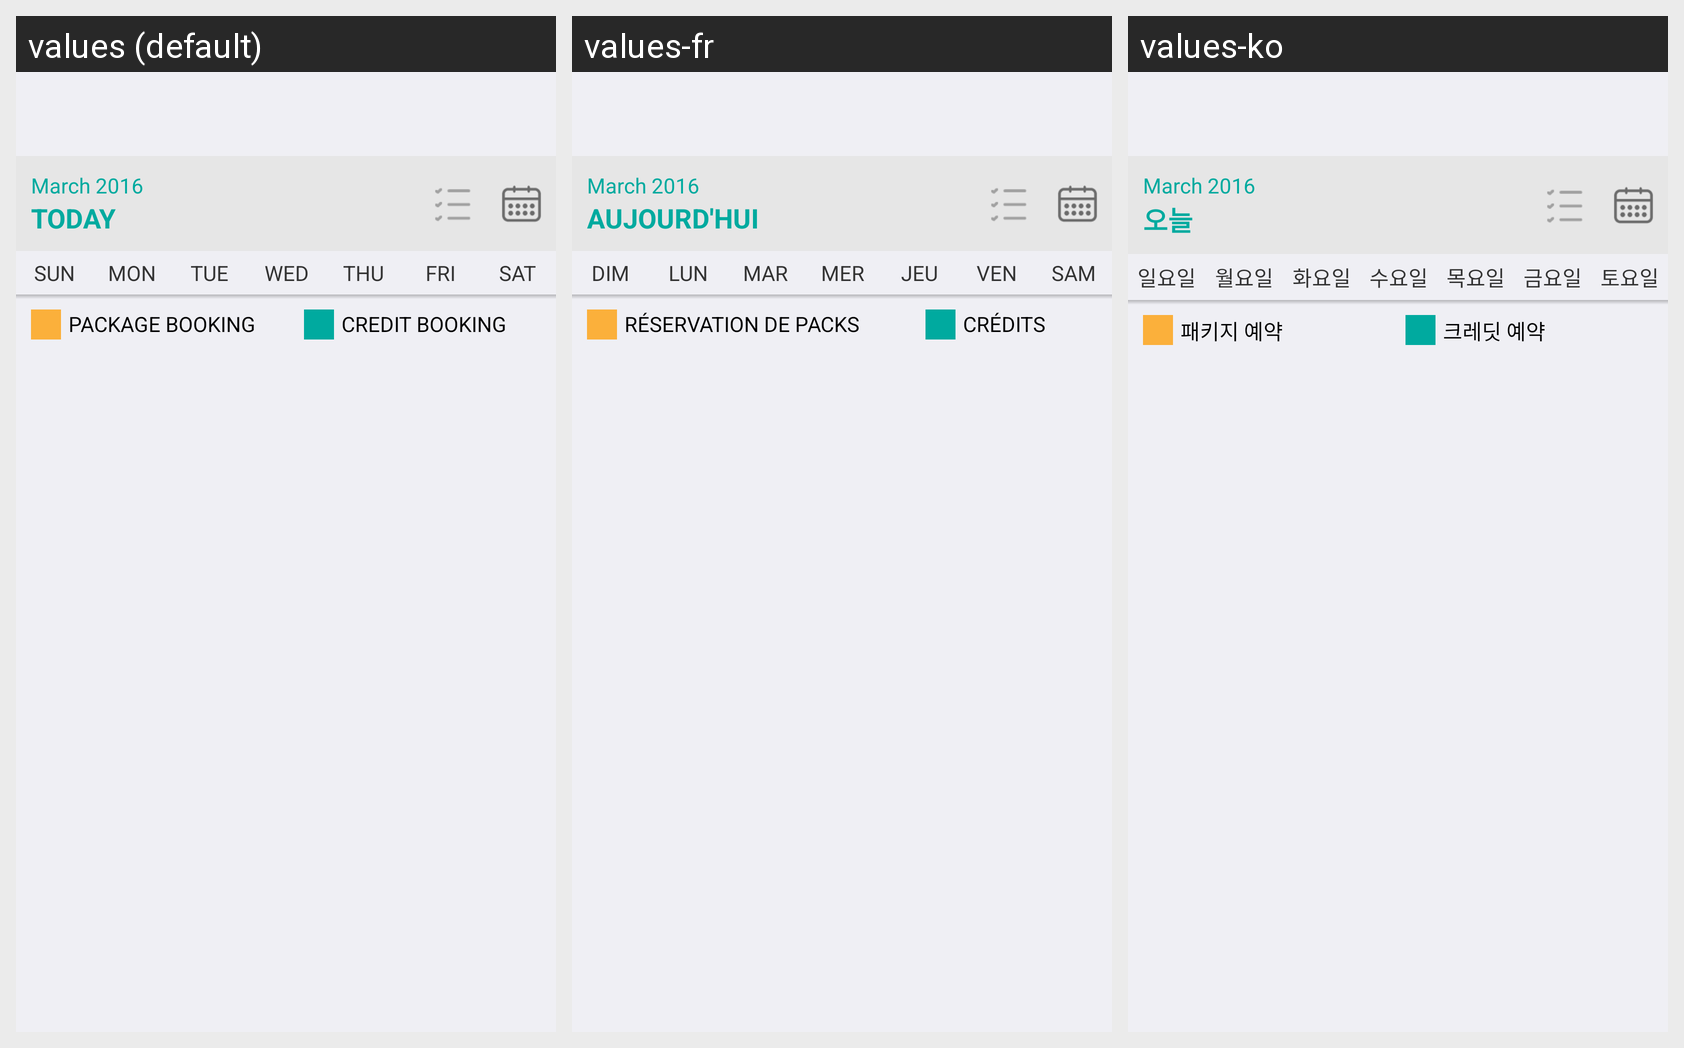

Here is an Android app screen in its default locale and in the app's own translations. Write out the translated-string differences for the strings that appear on this screen.
Android screen res/layout/fragment_schedule_detail.xml rendered under 3 locales, left to right: values (default), values-fr, values-ko. Device: Nexus 5 (rendered at 1080×1920; each locale shown at half size, 540×960, under a caption strip naming it); theme AppTheme.
Other locales in the repository, not shown: values-de, values-ja, values-th.
Strings drawn on this screen, with the default value and each locale's value (text and hints the layout hard-codes, and strings that could not be matched under every locale, appear in the picture but are not listed):

sd_today
  values: TODAY
  values-fr: AUJOURD'HUI
  values-ko: 오늘

sd_sunday
  values: SUN
  values-fr: DIM
  values-ko: 일요일

sd_monday
  values: MON
  values-fr: LUN
  values-ko: 월요일

sd_tuesday
  values: TUE
  values-fr: MAR
  values-ko: 화요일

sd_wednesday
  values: WED
  values-fr: MER
  values-ko: 수요일

sd_thursday
  values: THU
  values-fr: JEU
  values-ko: 목요일

sd_friday
  values: FRI
  values-fr: VEN
  values-ko: 금요일

sd_saturday
  values: SAT
  values-fr: SAM
  values-ko: 토요일

sd_package_booking
  values: Package Booking
  values-fr: Réservation de packs
  values-ko: 패키지 예약

sd_credit_booking
  values: Credit Booking
  values-fr: Crédits
  values-ko: 크레딧 예약
